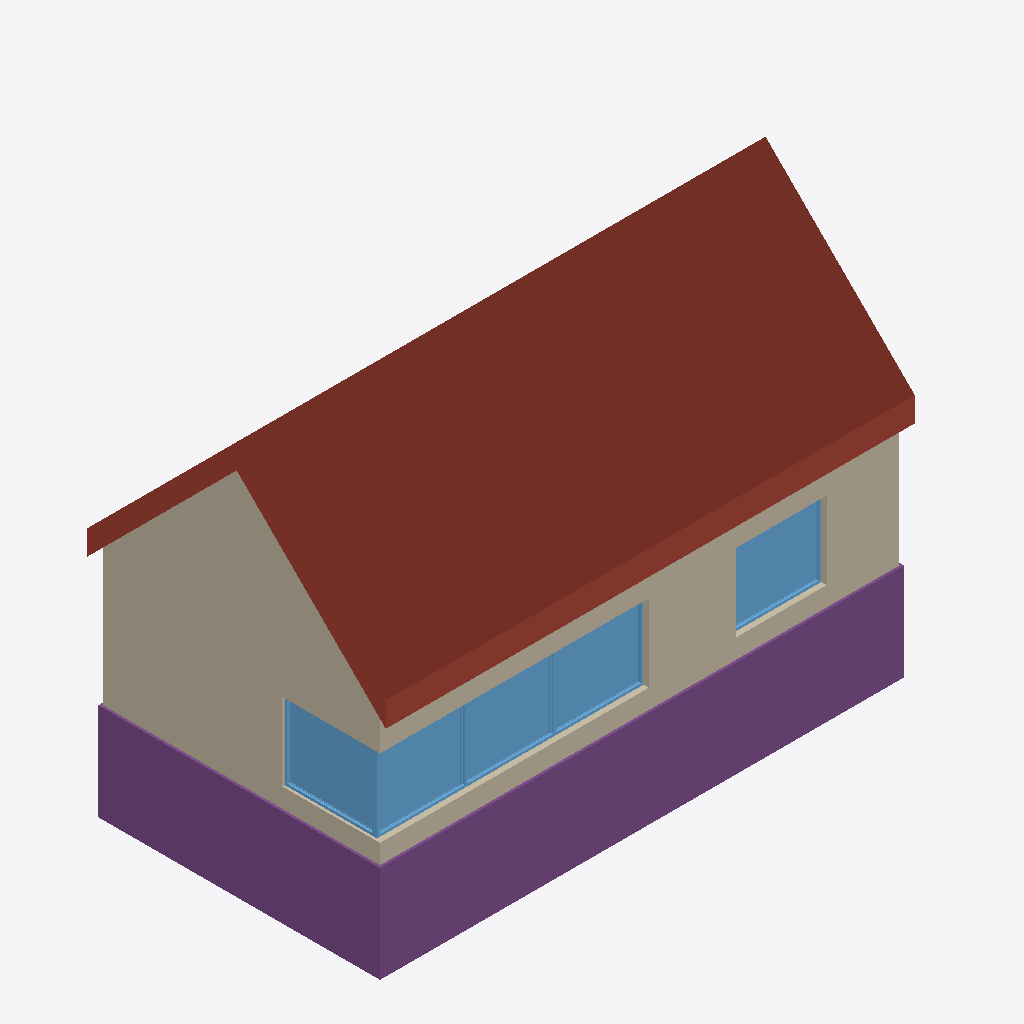
Isometric view of an IFC building model (IFC-SPF (STEP), schema IFC4, length unit metre), seen from the south-west, elements coloured by IFC class: 4 walls (beige), 3 windows (light blue), 1 roof (red-brown), 1 footing (purple).
Extent 11.4 m × 6.2 m × 8.2 m (x, y, z). Elements (11): 4 IfcWall, 3 IfcWindow, 1 IfcDoor, 1 IfcFooting, 1 IfcRoof, 1 IfcStairFlight.

HEADER;
FILE_DESCRIPTION(('ViewDefinition[DesignTransferView]'),'2;1');
FILE_NAME('null','2023-05-12T12:33:33+02:00',(''),(''),'IfcOpenShell 0.7.0','IfcOpenShell 0.7.0','');
FILE_SCHEMA(('IFC4'));
ENDSEC;
DATA;
#1=IFCPROJECT('0_P_7dE9PAquKcxkUWQ1TR',$,'IFC Open House',$,$,$,$,(#11),#6);
#24=IFCSITE('0udbp64Sb0rOgm2CNoaeDW',#23,'OSArch Land',$,$,$,#22804,$,$,$,$,$,$,$);
#28=IFCBUILDING('1yDGOd_fv1XgELHL7ppQbM',#27,'Open house',$,$,$,$,$,$,$,$,$);
#32=IFCBUILDINGSTOREY('2M2woF_x16WQF1QPuji3rB',#31,'Ground floor',$,$,$,$,$,$,$);
#137=IFCROOF('3V_R4Njhf3GRG1K2jqlXTs',#136,'Roof',$,$,$,$,$,.GABLE_ROOF.);
#65=IFCFOOTING('3QdyaRcsTBxPUDqhq6uA7D',#64,'Footing',$,$,#81,#76,$,.STRIP_FOOTING.);
#256=IFCWALL('0sHhocOAb97u6Ag9sBZxGw',#255,'West wall',$,$,#292,#287,$,.SOLIDWALL.);
#41=IFCWALL('1Gwlt9A0XBXwlXe7F8gluk',#40,'South wall','This is my first wall with the IfcOpenShell Python API!',$,#59,#54,$,.SOLIDWALL.);
#23058=IFCWINDOW('2QMEjIPe94uu6ADVt2Vu1x',#23057,'Left Window',$,$,#23190,#23191,$,$,$,.WINDOW.,.TRIPLE_PANEL_VERTICAL.,$);
#23006=IFCWINDOW('0cjqEVKF9FNf5zJE99z4sV',#23005,'West window',$,$,#23054,#23055,$,$,$,.WINDOW.,.SINGLE_PANEL.,$);
#22954=IFCWINDOW('0kz2tW1_vFQvMlMw9_Rg3Z',#22953,'Right window',$,$,#23002,#23003,$,$,$,.WINDOW.,.SINGLE_PANEL.,$);
#214=IFCWALL('3eIBt4SpP2Q8dZTx08FgDR',#213,'North wall',$,$,#220,#215,$,.SOLIDWALL.);
#223=IFCWALL('2raY0ICNT9pvkLyjIhrMyD',#222,'East wall',$,$,#253,#248,$,.SOLIDWALL.);
ENDSEC;